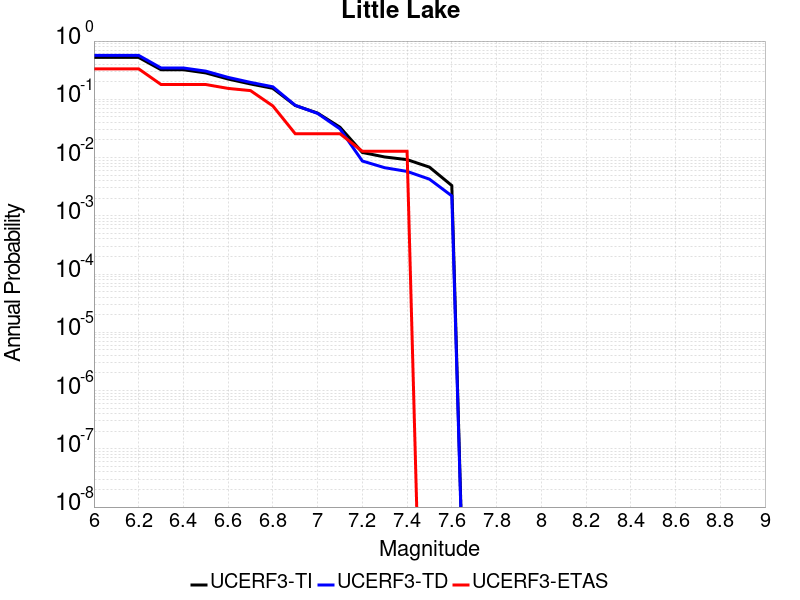

The table this chart was drawn from, first rows:
Magnitude, UCERF3-TI Prob, UCERF3-TD Prob, UCERF3-ETAS Prob
6.0, 0.5236, 0.5677, 0.3333
6.1, 0.5236, 0.5677, 0.3333
6.2, 0.5236, 0.5677, 0.3333
6.3, 0.3218, 0.3451, 0.1795
6.4, 0.3218, 0.3451, 0.1795
6.5, 0.2839, 0.3046, 0.1795
6.6, 0.2228, 0.2378, 0.1538
6.7, 0.1834, 0.1953, 0.141
6.8, 0.1543, 0.1639, 0.07692
6.9, 0.07838, 0.07881, 0.02564
7.0, 0.05801, 0.05727, 0.02564
7.1, 0.03319, 0.03105, 0.02564
7.2, 0.01223, 0.008724, 0.01282
7.3, 0.01023, 0.006694, 0.01282
7.4, 0.009212, 0.005784, 0.01282
7.5, 0.006852, 0.004258, 0.0
7.6, 0.003308, 0.002197, 0.0
